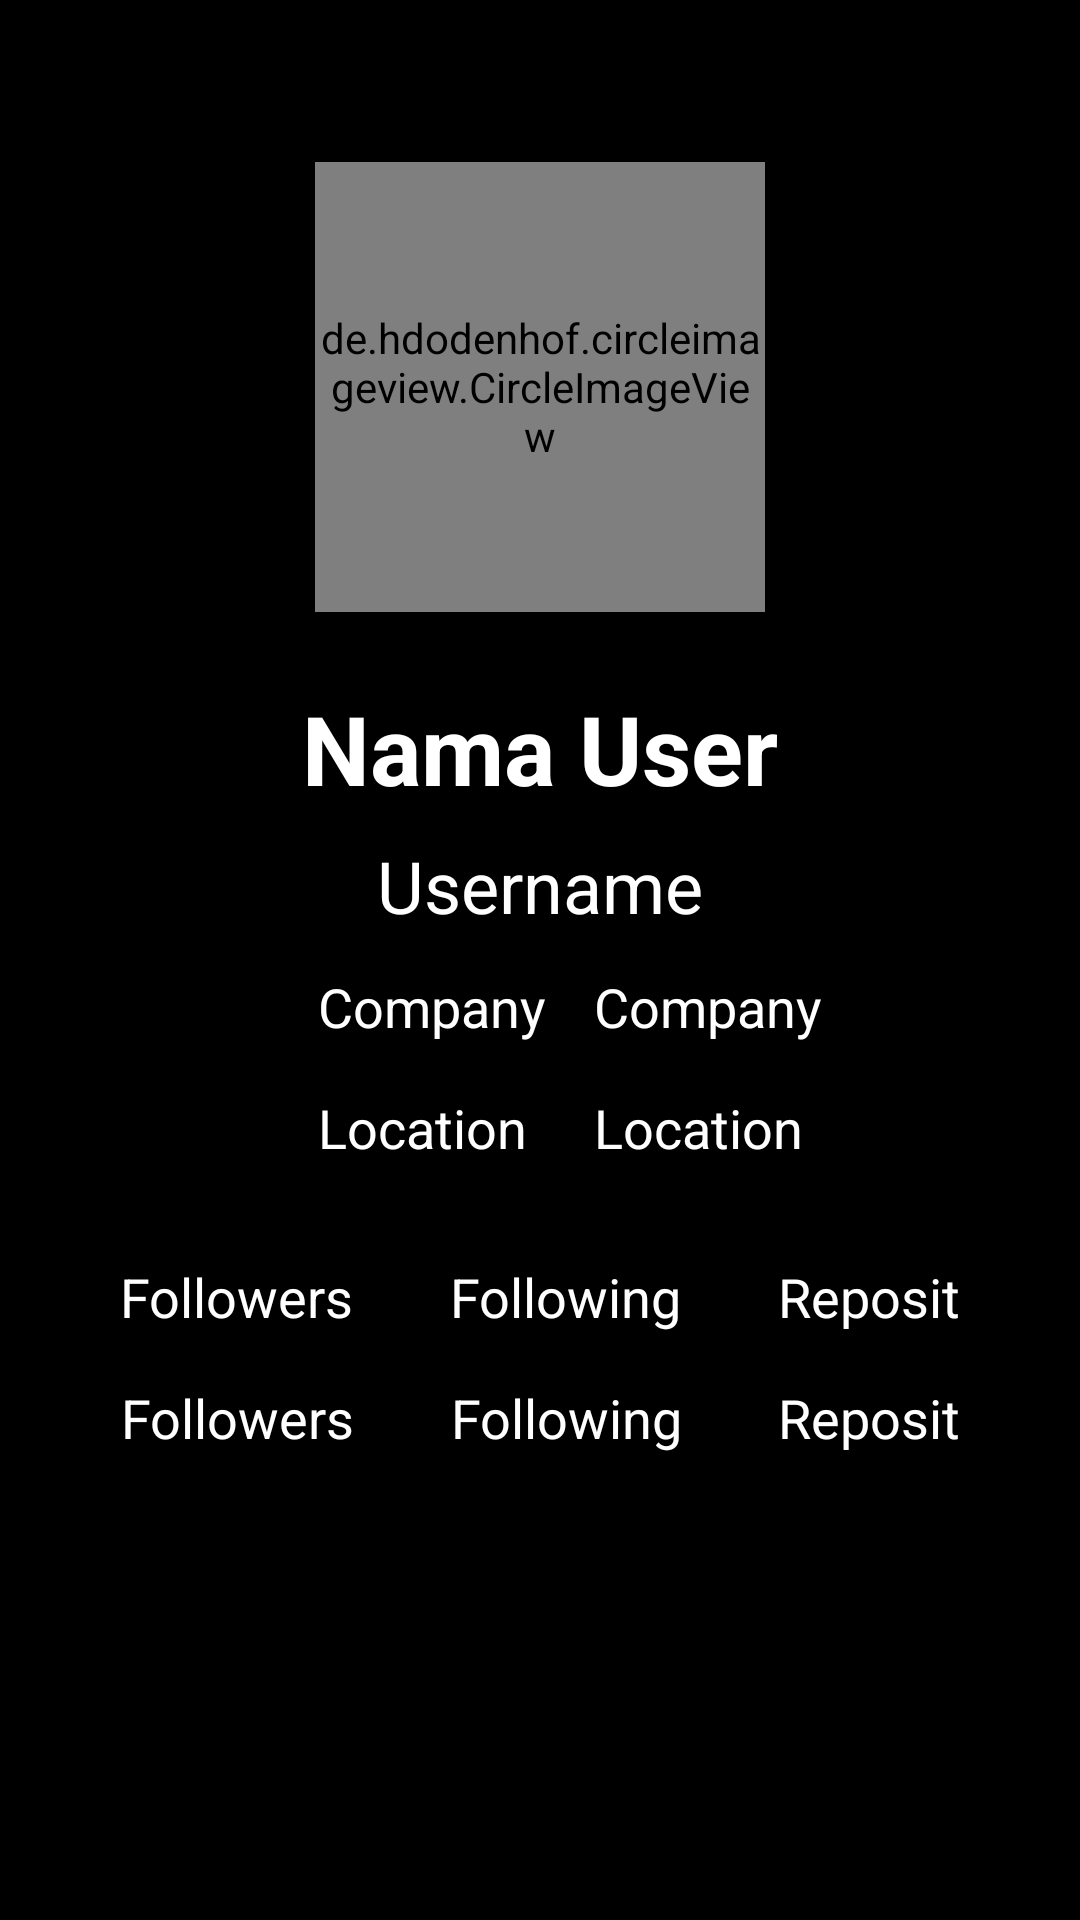

Here is an Android app screen rendered from its layout file. Give the layout XML and the strings, colors and styles it references.
<!-- AndroidManifest.xml: application theme Theme.GithubUserApp -->
<!-- res/layout/activity_detail.xml -->
<?xml version="1.0" encoding="utf-8"?>
<RelativeLayout xmlns:android="http://schemas.android.com/apk/res/android"
    android:layout_width="match_parent"
    android:layout_height="match_parent"
    android:background="@color/black"
    xmlns:tools="http://schemas.android.com/tools"
    android:padding="16dp">

    <de.hdodenhof.circleimageview.CircleImageView xmlns:app="http://schemas.android.com/apk/res-auto"
        android:id="@+id/detail_avatar"
        android:layout_width="150dp"
        android:layout_height="150dp"
        android:layout_centerHorizontal="true"
        android:layout_marginTop="38dp"
        app:civ_border_color="#FF909090"
        app:civ_border_width="2dp"
        tools:src="@tools:sample/avatars" />

    <TextView
        android:id="@+id/detail_name"
        android:layout_width="wrap_content"
        android:layout_height="wrap_content"
        android:layout_below="@id/detail_avatar"
        android:layout_centerHorizontal="true"
        android:layout_marginStart="0dp"
        android:layout_marginTop="24dp"
        android:text="@string/github_name"
        android:textSize="32sp"
        android:textStyle="bold"
        android:textColor="@color/white"/>

    <TextView
        android:id="@+id/detail_username"
        android:layout_width="wrap_content"
        android:layout_height="wrap_content"
        android:layout_below="@id/detail_name"
        android:layout_centerHorizontal="true"
        android:layout_marginStart="0dp"
        android:layout_marginTop="8dp"
        android:ellipsize="end"
        android:maxLines="3"
        android:text="@string/github_username"
        android:textColor="@color/white"
        android:textSize="24sp" />

    <TableLayout
        android:id="@+id/tbl_1"
        android:layout_width="match_parent"
        android:layout_height="wrap_content"
        android:layout_below="@+id/detail_username"
        android:layout_marginLeft="90dp"
        android:layout_marginTop="12dp"
        android:layout_marginRight="16dp"
        android:textColor="@color/white">

        <TableRow
            android:layout_width="match_parent"
            android:layout_height="wrap_content"
            android:layout_marginBottom="16dp">

            <TextView
                android:layout_width="wrap_content"
                android:layout_height="wrap_content"
                android:layout_marginEnd="16dp"
                android:text="@string/tv_company"
                android:textSize="18sp"
                android:textColor="@color/white"/>

            <TextView
                android:id="@+id/detail_company"
                android:layout_width="match_parent"
                android:layout_height="wrap_content"
                android:layout_weight="1"
                android:text="@string/github_company"
                android:textColor="@android:color/white"
                android:textSize="18sp" />
        </TableRow>

        <TableRow
            android:layout_width="match_parent"
            android:layout_height="wrap_content"
            android:layout_marginBottom="16dp">

            <TextView
                android:layout_width="wrap_content"
                android:layout_height="wrap_content"
                android:layout_marginEnd="16dp"
                android:text="@string/tv_location"
                android:textSize="18sp"
                android:textColor="@color/white"/>

            <TextView
                android:id="@+id/detail_location"
                android:layout_width="match_parent"
                android:layout_height="wrap_content"
                android:layout_weight="1"
                android:text="@string/github_location"
                android:textColor="@android:color/white"
                android:textSize="18sp" />
        </TableRow>

        <TableRow
            android:layout_width="match_parent"
            android:layout_height="wrap_content"
            android:layout_marginBottom="16dp">

        </TableRow>
    </TableLayout>
    <TableLayout
        android:layout_width="match_parent"
        android:layout_height="wrap_content"
        android:layout_below="@+id/tbl_1"
        android:layout_marginLeft="24dp"
        android:layout_marginTop="0dp"
        android:layout_marginRight="24dp"
        android:layout_marginBottom="16dp">

        <TableRow
            android:layout_width="match_parent"
            android:layout_height="wrap_content"
            android:layout_marginBottom="16dp">
            <TextView
                android:layout_width="wrap_content"
                android:layout_height="wrap_content"
                android:layout_marginEnd="32dp"
                android:text="@string/tv_followers"
                android:textSize="18sp"
                android:textColor="@color/white">
            </TextView>
            <TextView
                android:layout_width="wrap_content"
                android:layout_height="wrap_content"
                android:layout_marginEnd="32dp"
                android:text="@string/tv_following"
                android:textSize="18sp"
                android:textColor="@color/white"/>
            <TextView
                android:layout_width="wrap_content"
                android:layout_height="wrap_content"
                android:layout_marginEnd="32dp"
                android:text="@string/tv_repository"
                android:textSize="18sp"
                android:textColor="@color/white"/>
        </TableRow>
        <TableRow
            android:layout_width="match_parent"
            android:layout_height="wrap_content"
            android:layout_marginBottom="16dp">

            <TextView
                android:id="@+id/detail_followers"
                android:layout_width="wrap_content"
                android:layout_height="match_parent"
                android:layout_marginEnd="32dp"
                android:gravity="center"
                android:text="@string/github_follower"
                android:textColor="@color/white"
                android:textSize="18sp" />
            <TextView
                android:id="@+id/detail_following"
                android:layout_width="wrap_content"
                android:layout_height="wrap_content"
                android:layout_marginEnd="32dp"
                android:gravity="center"
                android:text="@string/github_following"
                android:textSize="18sp"
                android:textColor="@color/white"/>
            <TextView
                android:id="@+id/detail_repository"
                android:layout_width="wrap_content"
                android:layout_height="wrap_content"
                android:layout_marginEnd="32dp"
                android:gravity="center"
                android:text="@string/github_repository"
                android:textSize="18sp"
                android:textColor="@color/white"/>
        </TableRow>

    </TableLayout>



</RelativeLayout>
<!-- resources referenced by this layout -->
<resources>
  <color name="black">#FF000000</color>
  <color name="white">#FFFFFFFF</color>
  <string name="github_company">Company</string>
  <string name="github_follower">Followers</string>
  <string name="github_following">Following</string>
  <string name="github_location">Location</string>
  <string name="github_name">Nama User</string>
  <string name="github_repository">Repository</string>
  <string name="github_username">Username</string>
  <string name="tv_company">Company</string>
  <string name="tv_followers">Followers</string>
  <string name="tv_following">Following</string>
  <string name="tv_location">Location</string>
  <string name="tv_repository">Repository</string>
  <style name="Theme.GithubUserApp" parent="Theme.MaterialComponents.DayNight.DarkActionBar">
          
          <item name="colorPrimary">@color/black</item>
          <item name="colorPrimaryVariant">@color/grey_black</item>
          <item name="colorOnPrimary">@color/white</item>
          
          <item name="colorSecondary">@color/teal_200</item>
          <item name="colorSecondaryVariant">@color/teal_700</item>
          <item name="colorOnSecondary">@color/black</item>
          
          <item name="android:statusBarColor" tools:targetApi="l">?attr/colorPrimaryVariant</item>
          
      </style>
  <color name="grey_black">#D3D3D3</color>
  <color name="teal_200">#FF03DAC5</color>
  <color name="teal_700">#FF018786</color>
</resources>
